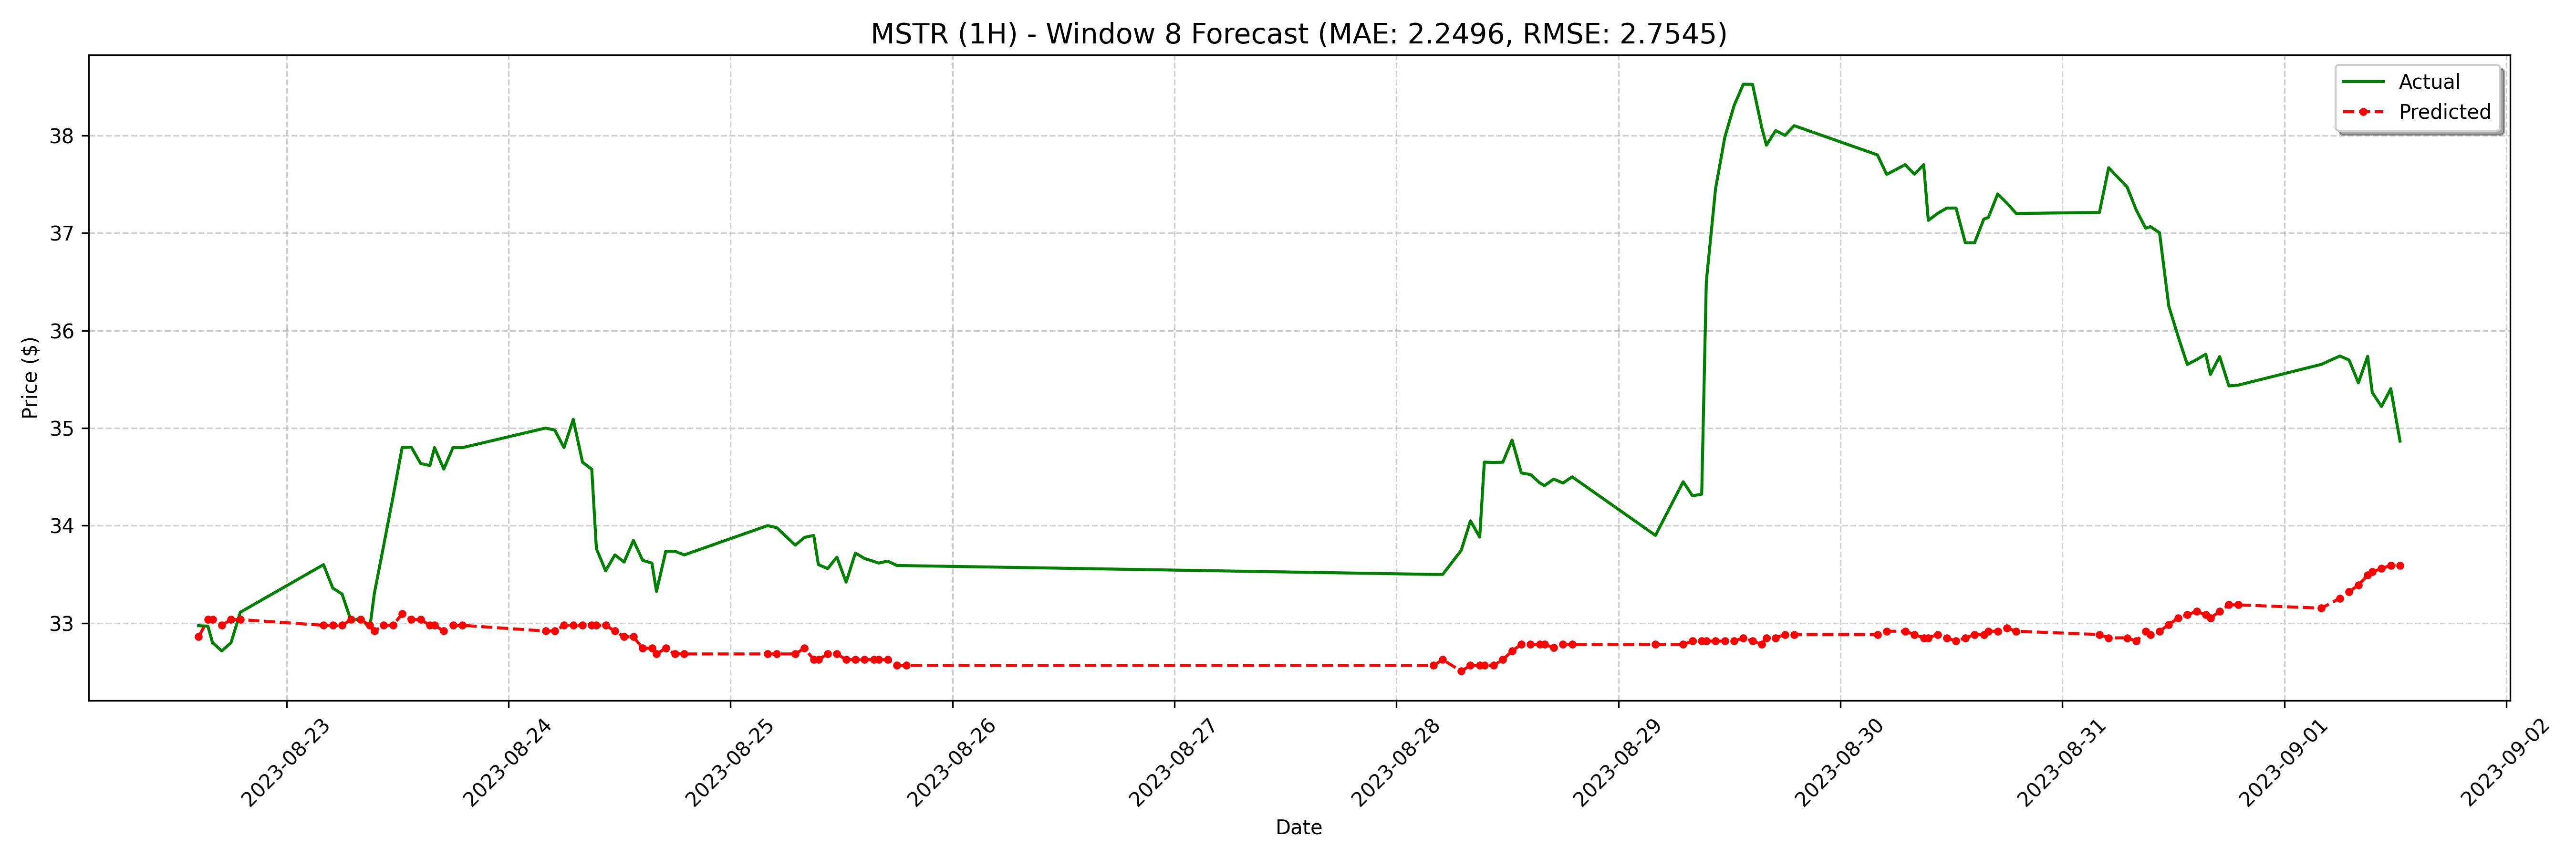

Values plotted in this chart, from the file beside it:
date, actual, forecast
2023-08-22 14:30:00-04:00, 32.97, 32.86
2023-08-22 15:30:00-04:00, 32.97, 33.04
2023-08-22 16:00:00-04:00, 32.8, 33.04
2023-08-22 17:00:00-04:00, 32.72, 32.98
2023-08-22 18:00:00-04:00, 32.8, 33.04
2023-08-22 19:00:00-04:00, 33.11, 33.04
2023-08-23 04:00:00-04:00, 33.6, 32.98
2023-08-23 05:00:00-04:00, 33.36, 32.98
2023-08-23 06:00:00-04:00, 33.3, 32.98
2023-08-23 07:00:00-04:00, 33.02, 33.04
2023-08-23 08:00:00-04:00, 33.05, 33.04
2023-08-23 09:00:00-04:00, 32.95, 32.98
2023-08-23 09:30:00-04:00, 33.31, 32.92
2023-08-23 10:30:00-04:00, 33.8, 32.98
2023-08-23 11:30:00-04:00, 34.29, 32.98
2023-08-23 12:30:00-04:00, 34.8, 33.1
2023-08-23 13:30:00-04:00, 34.8, 33.04
2023-08-23 14:30:00-04:00, 34.64, 33.04
2023-08-23 15:30:00-04:00, 34.62, 32.98
2023-08-23 16:00:00-04:00, 34.8, 32.98
2023-08-23 17:00:00-04:00, 34.58, 32.92
2023-08-23 18:00:00-04:00, 34.8, 32.98
2023-08-23 19:00:00-04:00, 34.8, 32.98
2023-08-24 04:00:00-04:00, 35.0, 32.92
2023-08-24 05:00:00-04:00, 34.98, 32.92
2023-08-24 06:00:00-04:00, 34.8, 32.98
2023-08-24 07:00:00-04:00, 35.09, 32.98
2023-08-24 08:00:00-04:00, 34.65, 32.98
2023-08-24 09:00:00-04:00, 34.58, 32.98
2023-08-24 09:30:00-04:00, 33.76, 32.98
2023-08-24 10:30:00-04:00, 33.54, 32.98
2023-08-24 11:30:00-04:00, 33.7, 32.92
2023-08-24 12:30:00-04:00, 33.63, 32.86
2023-08-24 13:30:00-04:00, 33.85, 32.86
2023-08-24 14:30:00-04:00, 33.64, 32.74
2023-08-24 15:30:00-04:00, 33.62, 32.74
2023-08-24 16:00:00-04:00, 33.33, 32.68
2023-08-24 17:00:00-04:00, 33.74, 32.74
2023-08-24 18:00:00-04:00, 33.74, 32.68
2023-08-24 19:00:00-04:00, 33.7, 32.68
2023-08-25 04:00:00-04:00, 34.0, 32.68
2023-08-25 05:00:00-04:00, 33.98, 32.68
2023-08-25 07:00:00-04:00, 33.8, 32.68
2023-08-25 08:00:00-04:00, 33.88, 32.74
2023-08-25 09:00:00-04:00, 33.9, 32.63
2023-08-25 09:30:00-04:00, 33.6, 32.63
2023-08-25 10:30:00-04:00, 33.56, 32.68
2023-08-25 11:30:00-04:00, 33.68, 32.68
2023-08-25 12:30:00-04:00, 33.42, 32.63
2023-08-25 13:30:00-04:00, 33.72, 32.63
2023-08-25 14:30:00-04:00, 33.66, 32.63
2023-08-25 15:30:00-04:00, 33.63, 32.63
2023-08-25 16:00:00-04:00, 33.62, 32.63
2023-08-25 17:00:00-04:00, 33.64, 32.63
2023-08-25 18:00:00-04:00, 33.59, 32.57
2023-08-25 19:00:00-04:00, 33.59, 32.57
2023-08-28 04:00:00-04:00, 33.5, 32.57
2023-08-28 05:00:00-04:00, 33.5, 32.63
2023-08-28 07:00:00-04:00, 33.75, 32.51
2023-08-28 08:00:00-04:00, 34.05, 32.57
... 68 more rows
